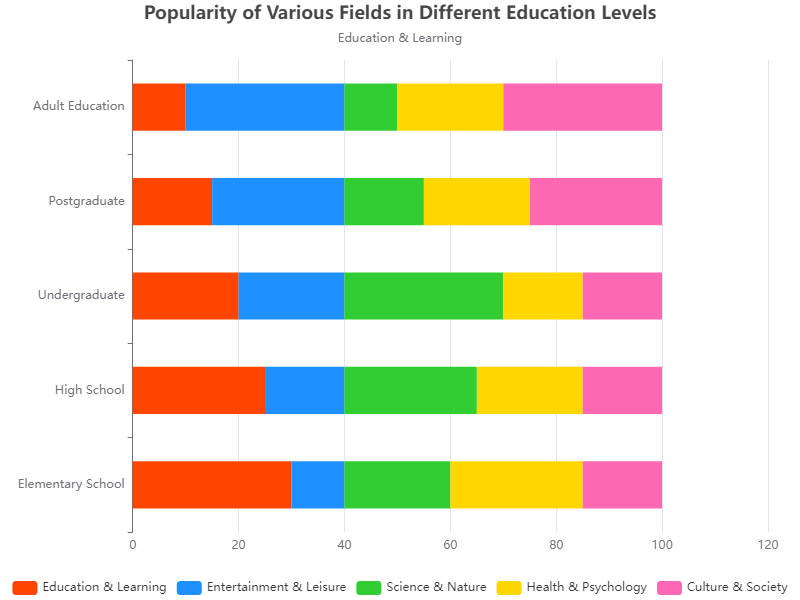

Source data for this figure (header and first rows):
Category, Education & Learning, Entertainment & Leisure, Science & Nature, Health & Psychology, Culture & Society
Elementary School, 30, 10, 20, 25, 15
High School, 25, 15, 25, 20, 15
Undergraduate, 20, 20, 30, 15, 15
Postgraduate, 15, 25, 15, 20, 25
Adult Education, 10, 30, 10, 20, 30
